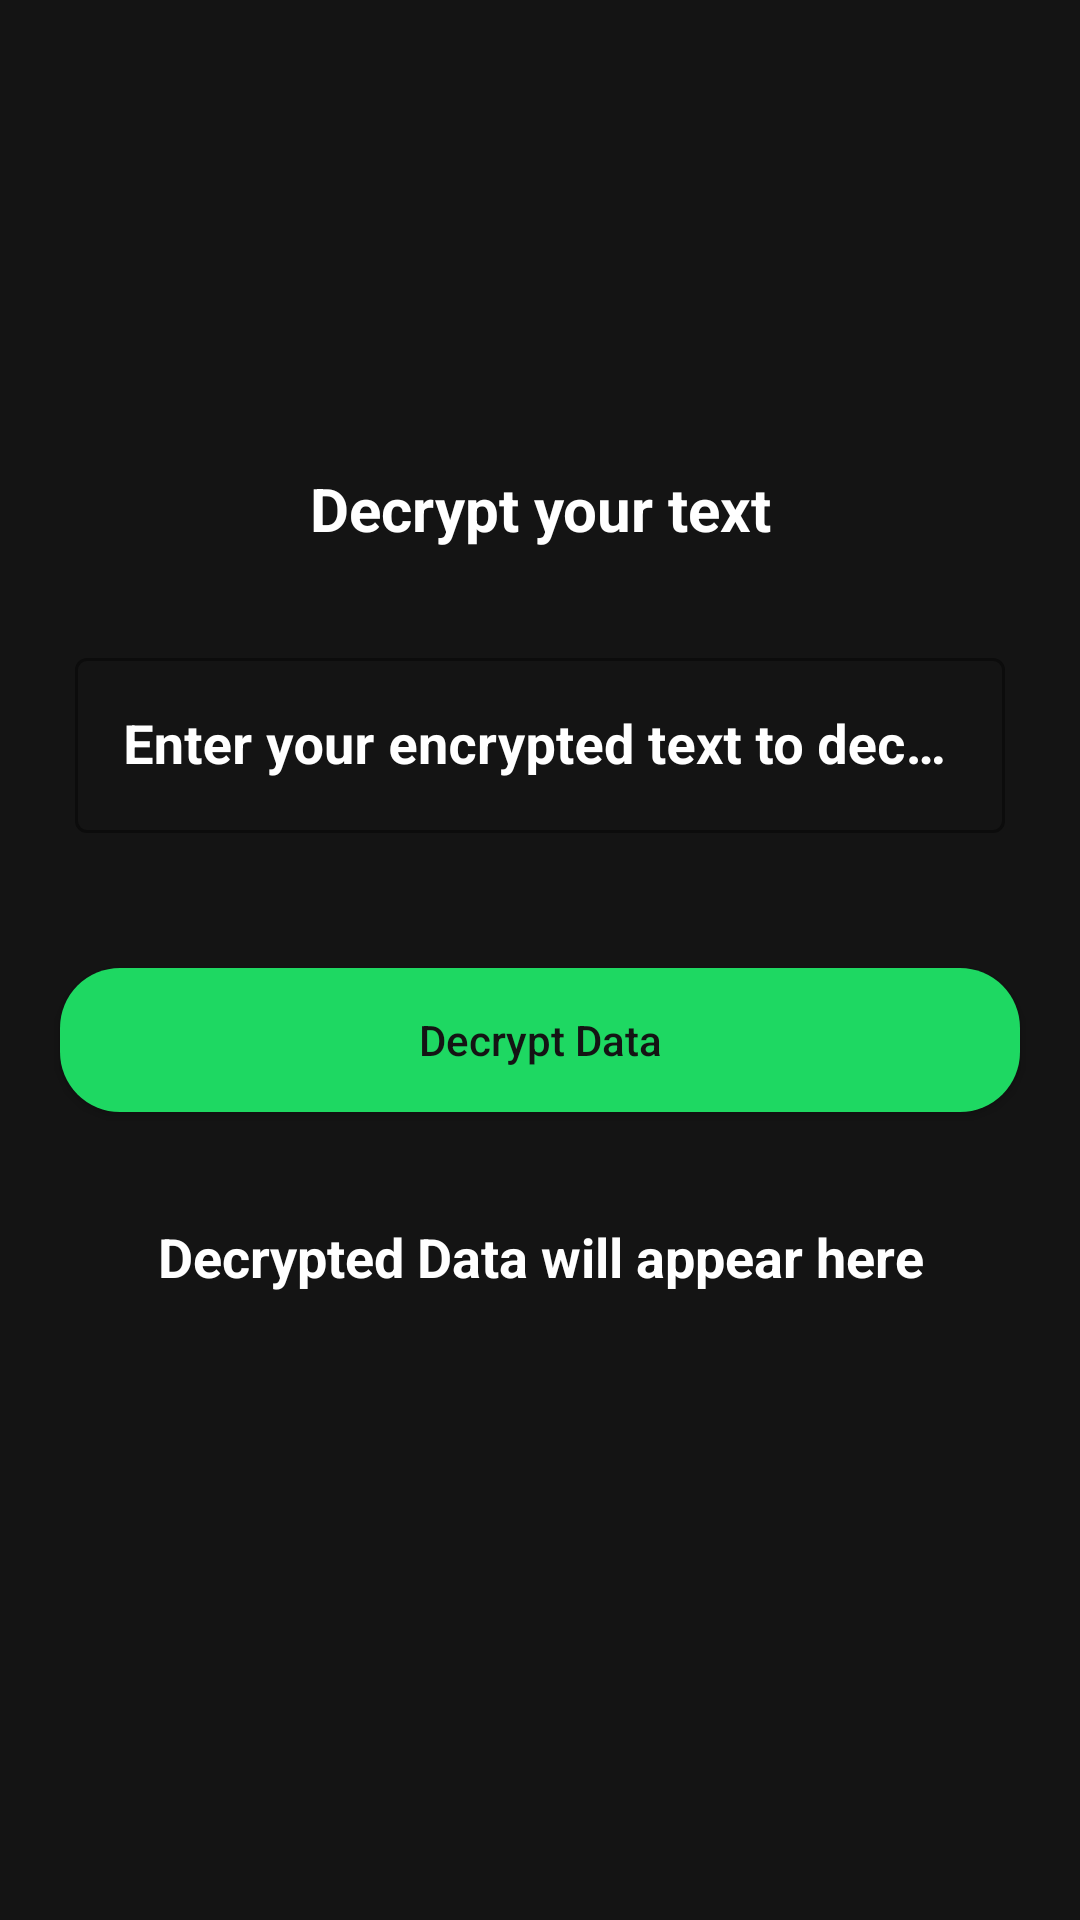

This screen was rendered from an Android layout file. Write that file and the resources it references.
<!-- AndroidManifest.xml: application theme Theme.TextEncryptionJava -->
<!-- res/layout/activity_decryption.xml -->
<?xml version="1.0" encoding="utf-8"?>
<RelativeLayout xmlns:android="http://schemas.android.com/apk/res/android"
    xmlns:app="http://schemas.android.com/apk/res-auto"
    xmlns:tools="http://schemas.android.com/tools"
    android:layout_width="match_parent"
    android:layout_height="match_parent"
    android:background="@color/purple_200"
    tools:context=".DecryptionActivity">

    <TextView
        android:id="@+id/idTVHead"
        android:layout_width="match_parent"
        android:layout_height="wrap_content"
        android:layout_marginStart="20dp"
        android:layout_marginTop="150dp"
        android:layout_marginEnd="20dp"
        android:gravity="center"
        android:padding="6dp"
        android:text="Decrypt your text"
        android:textAlignment="center"
        android:textColor="@color/white"
        android:textSize="20sp"
        android:textStyle="bold" />


    <com.google.android.material.textfield.TextInputLayout
        android:id="@+id/idTILMsg"
        style="@style/Widget.MaterialComponents.TextInputLayout.OutlinedBox"
        android:layout_width="match_parent"
        android:layout_height="wrap_content"
        android:layout_below="@id/idTVHead"
        android:layout_margin="20dp"
        android:hint="Enter your encrypted text to decrypt"
        android:padding="5dp"
        android:textColorHint="@color/white"
        app:boxStrokeColor="@color/white"
        app:hintTextColor="@color/white">

        <com.google.android.material.textfield.TextInputEditText
            android:id="@+id/idEdtEncryptedMsg"
            android:layout_width="match_parent"
            android:layout_height="match_parent"
            android:ems="10"
            android:importantForAutofill="no"
            android:inputType="textImeMultiLine|textMultiLine"
            android:textColor="@color/white"
            android:textColorHint="@color/white"
            android:textColorLink="@color/white"
            android:textSize="18sp"
            android:textStyle="bold" />
    </com.google.android.material.textfield.TextInputLayout>

    <Button
        android:id="@+id/idBtnDecrypt"
        android:layout_width="match_parent"
        android:layout_height="wrap_content"
        android:layout_below="@id/idTILMsg"
        android:layout_margin="20dp"
        android:background="@drawable/button_back"
        android:padding="10dp"
        android:text="Decrypt Data"
        android:textAllCaps="false"
        android:textColor="@color/purple_200"
        app:backgroundTint="@color/green_shade" />


    <TextView
        android:id="@+id/idTVDecryptedData"
        android:layout_width="match_parent"
        android:layout_height="wrap_content"
        android:layout_below="@id/idBtnDecrypt"
        android:layout_marginStart="20dp"
        android:layout_marginTop="10dp"
        android:layout_marginEnd="20dp"
        android:layout_marginBottom="10dp"
        android:gravity="center"
        android:padding="6dp"
        android:text="Decrypted Data will appear here"
        android:textAlignment="center"
        android:textColor="@color/white"
        android:textSize="18sp"
        android:textStyle="bold" />


</RelativeLayout>
<!-- resources referenced by this layout -->
<resources>
  <color name="green_shade">#1ED862</color>
  <color name="purple_200">#141414</color>
  <color name="white">#FFFFFFFF</color>
  <!-- drawable button_back (drawable-v24) -->
  <?xml version="1.0" encoding="utf-8"?>
  <shape xmlns:android="http://schemas.android.com/apk/res/android"
      android:shape="rectangle">
      <corners android:radius="20dp" />
      <solid android:color="@color/green_shade" />
  
  </shape>
  <style name="Theme.TextEncryptionJava" parent="Theme.MaterialComponents.DayNight.NoActionBar">
          
          <item name="colorPrimary">@color/purple_500</item>
          <item name="colorPrimaryVariant">@color/purple_700</item>
          <item name="colorOnPrimary">@color/white</item>
          
          <item name="colorSecondary">@color/teal_200</item>
          <item name="colorSecondaryVariant">@color/teal_700</item>
          <item name="colorOnSecondary">@color/black</item>
          
          <item name="android:statusBarColor" tools:targetApi="l">?attr/colorPrimaryVariant</item>
          
      </style>
  <color name="purple_500">#141414</color>
  <color name="purple_700">#141414</color>
  <color name="teal_200">#FF03DAC5</color>
  <color name="teal_700">#FF018786</color>
  <color name="black">#FF000000</color>
</resources>
